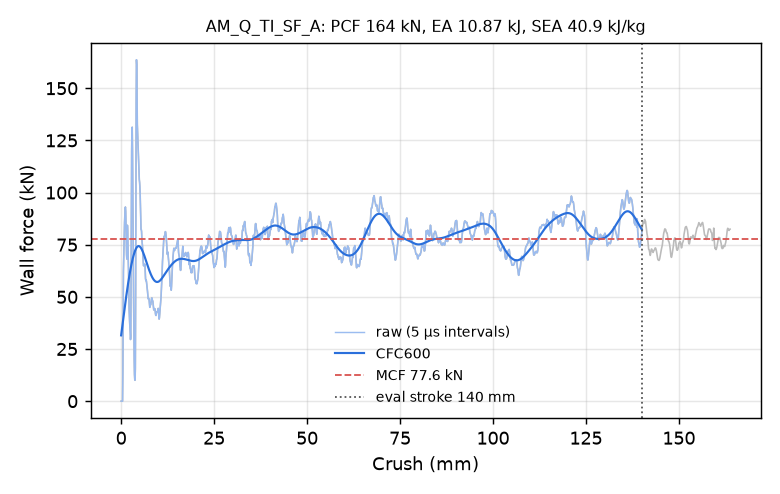

Data behind this chart, as committed beside it:
time_ms, crush_mm, force_kN, force_CFC600_kN
0.000000000000000000e+00, -0.000000000000000000e+00, 0.000000000000000000e+00, 3.154930054466739975e+01
5.189683288335800171e-03, 7.929836213588714600e-02, 0.000000000000000000e+00, 3.259015322201106102e+01
1.017177943140268326e-02, 1.554247885942459106e-01, 0.000000000000000000e+00, 3.363888463260563810e+01
1.515387557446956635e-02, 2.315512150526046753e-01, 0.000000000000000000e+00, 3.469428981400395884e+01
2.013597078621387482e-02, 3.076776266098022461e-01, 0.000000000000000000e+00, 3.575508467227759013e+01
2.511806786060333252e-02, 3.838040530681610107e-01, 0.000000000000000000e+00, 3.681990350105793652e+01
3.010016307234764099e-02, 4.599304795265197754e-01, 1.360851456739295529e+01, 3.788729848857347093e+01
3.508395329117774963e-02, 5.360825657844543457e-01, 4.306863153032414004e+01, 3.895574954796036593e+01
4.007140919566154480e-02, 6.122885346412658691e-01, 6.234466418771874174e+01, 4.002369396923725731e+01
4.505961760878562927e-02, 6.885032653808593750e-01, 6.870950362909674425e+01, 4.108957016646550642e+01
5.004875734448432922e-02, 7.647292017936706543e-01, 7.501928726825904903e+01, 4.215185616472560071e+01
5.503823608160018921e-02, 8.409568667411804199e-01, 8.084638608025552742e+01, 4.320909294190315109e+01
6.002771109342575073e-02, 9.171809554100036621e-01, 8.576898862476132024e+01, 4.425989822406379659e+01
6.501677632331848145e-02, 9.933949112892150879e-01, 8.967394177241069997e+01, 4.530297725493884542e+01
7.000587880611419678e-02, 1.069605469703674316e+00, 9.216323479203234115e+01, 4.633713168415911099e+01
7.520307600498199463e-02, 1.148990511894226074e+00, 9.307745278598642358e+01, 4.736126590907792178e+01
8.019273728132247925e-02, 1.225201129913330078e+00, 9.108694173289381979e+01, 4.837439010416536433e+01
8.518297225236892700e-02, 1.301416397094726562e+00, 8.508917521971412157e+01, 4.937561860528751367e+01
9.017414599657058716e-02, 1.377642154693603516e+00, 7.673566774919169120e+01, 5.036416192058067054e+01
9.516681730747222900e-02, 1.453887343406677246e+00, 7.027714529267488786e+01, 5.133931218825014753e+01
1.001612171530723572e-01, 1.530155777931213379e+00, 6.812517642186186606e+01, 5.230042555020436623e+01
1.051570028066635132e-01, 1.606442451477050781e+00, 7.540286155077663466e+01, 5.324690817289064171e+01
1.101544648408889771e-01, 1.682751417160034180e+00, 8.431935740672261659e+01, 5.417821265361928340e+01
1.151523888111114502e-01, 1.759063482284545898e+00, 8.167698404145905045e+01, 5.509384485413846022e+01
1.201515048742294312e-01, 1.835390090942382812e+00, 7.361456213664752113e+01, 5.599337079961819796e+01
1.251495331525802612e-01, 1.911696791648864746e+00, 6.781490817230765344e+01, 5.687641291424983336e+01
1.301445513963699341e-01, 1.987954616546630859e+00, 6.237969265238754701e+01, 5.774263634192483607e+01
1.351350694894790649e-01, 2.064140558242797852e+00, 5.310124578033294540e+01, 5.859173206438570247e+01
1.401142030954360962e-01, 2.140150547027587891e+00, 4.443747944207046885e+01, 5.942339874455702642e+01
1.450943797826766968e-01, 2.216174602508544922e+00, 4.067632717463700232e+01, 6.023732284934675363e+01
1.500709652900695801e-01, 2.292141675949096680e+00, 3.773191440574347411e+01, 6.103316015224007174e+01
1.550395786762237549e-01, 2.367985725402832031e+00, 3.549772340479562871e+01, 6.181052198318666058e+01
1.600094586610794067e-01, 2.443847417831420898e+00, 3.313935546438686686e+01, 6.256896561415618407e+01
1.651888042688369751e-01, 2.522904872894287109e+00, 2.954930792689311758e+01, 6.330798626158308195e+01
1.701657474040985107e-01, 2.598871231079101562e+00, 3.131977641000354140e+01, 6.402700962532898643e+01
1.751461923122406006e-01, 2.674890041351318359e+00, 6.143182831659505894e+01, 6.472539073704788848e+01
1.801272928714752197e-01, 2.750916481018066406e+00, 1.021287312060801753e+02, 6.540243506338512702e+01
1.851100176572799683e-01, 2.826962947845458984e+00, 1.201805534510965288e+02, 6.605745052299795361e+01
1.900347024202346802e-01, 2.902118444442749023e+00, 1.296734218763145634e+02, 6.668981176974052971e+01
1.950595229864120483e-01, 2.978796005249023438e+00, 1.313173165247058591e+02, 6.729900875727390996e+01
2.000071108341217041e-01, 3.054289340972900391e+00, 1.204558841775925799e+02, 6.788466959339507412e+01
2.050848305225372314e-01, 3.131762742996215820e+00, 1.045202209558696467e+02, 6.844656006388787262e+01
2.100075483322143555e-01, 3.206866502761840820e+00, 8.478283489317679766e+01, 6.898456276472451520e+01
2.150450050830841064e-01, 3.283716678619384766e+00, 6.402604624670441069e+01, 6.949864092140644800e+01
2.200044989585876465e-01, 3.359375000000000000e+00, 4.637039124925900069e+01, 6.998879394528231046e+01
2.250383794307708740e-01, 3.436165809631347656e+00, 3.158458007243624976e+01, 7.045501141089015107e+01
2.300281226634979248e-01, 3.512281894683837891e+00, 2.024076899815141317e+01, 7.089723086020393339e+01
2.350183576345443726e-01, 3.588404655456542969e+00, 1.281441143965790985e+01, 7.131530246824745234e+01
2.400083392858505249e-01, 3.664522886276245117e+00, 1.027046131099155168e+01, 7.170896196612903850e+01
2.452057898044586182e-01, 3.743805408477783203e+00, 1.002425916016916752e+01, 7.207781273116479781e+01
2.501950263977050781e-01, 3.819911479949951172e+00, 1.548731539612938590e+01, 7.242131724122036474e+01
2.551853358745574951e-01, 3.896032810211181641e+00, 4.834700552087114289e+01, 7.273880144606496856e+01
2.600863575935363770e-01, 3.970791101455688477e+00, 1.024502956224330745e+02, 7.302948553654593411e+01
2.650259137153625488e-01, 4.046132564544677734e+00, 1.436958176334081259e+02, 7.329255323729870497e+01
2.701077163219451904e-01, 4.123636722564697266e+00, 1.636516535877871661e+02, 7.352724615949506415e+01
2.750393748283386230e-01, 4.198843479156494141e+00, 1.613575152878768222e+02, 7.373294760672261816e+01
2.800551950931549072e-01, 4.275326728820800781e+00, 1.453826301733201944e+02, 7.390922813591383544e+01
2.850997745990753174e-01, 4.352242469787597656e+00, 1.326230121070824168e+02, 7.405584957909121613e+01
2.900667488574981689e-01, 4.427968025207519531e+00, 1.278324704988289113e+02, 7.417274391554774127e+01
2.951732277870178223e-01, 4.505815029144287109e+00, 1.247760765759362869e+02, 7.425998867494418221e+01
... 2,198 more rows
